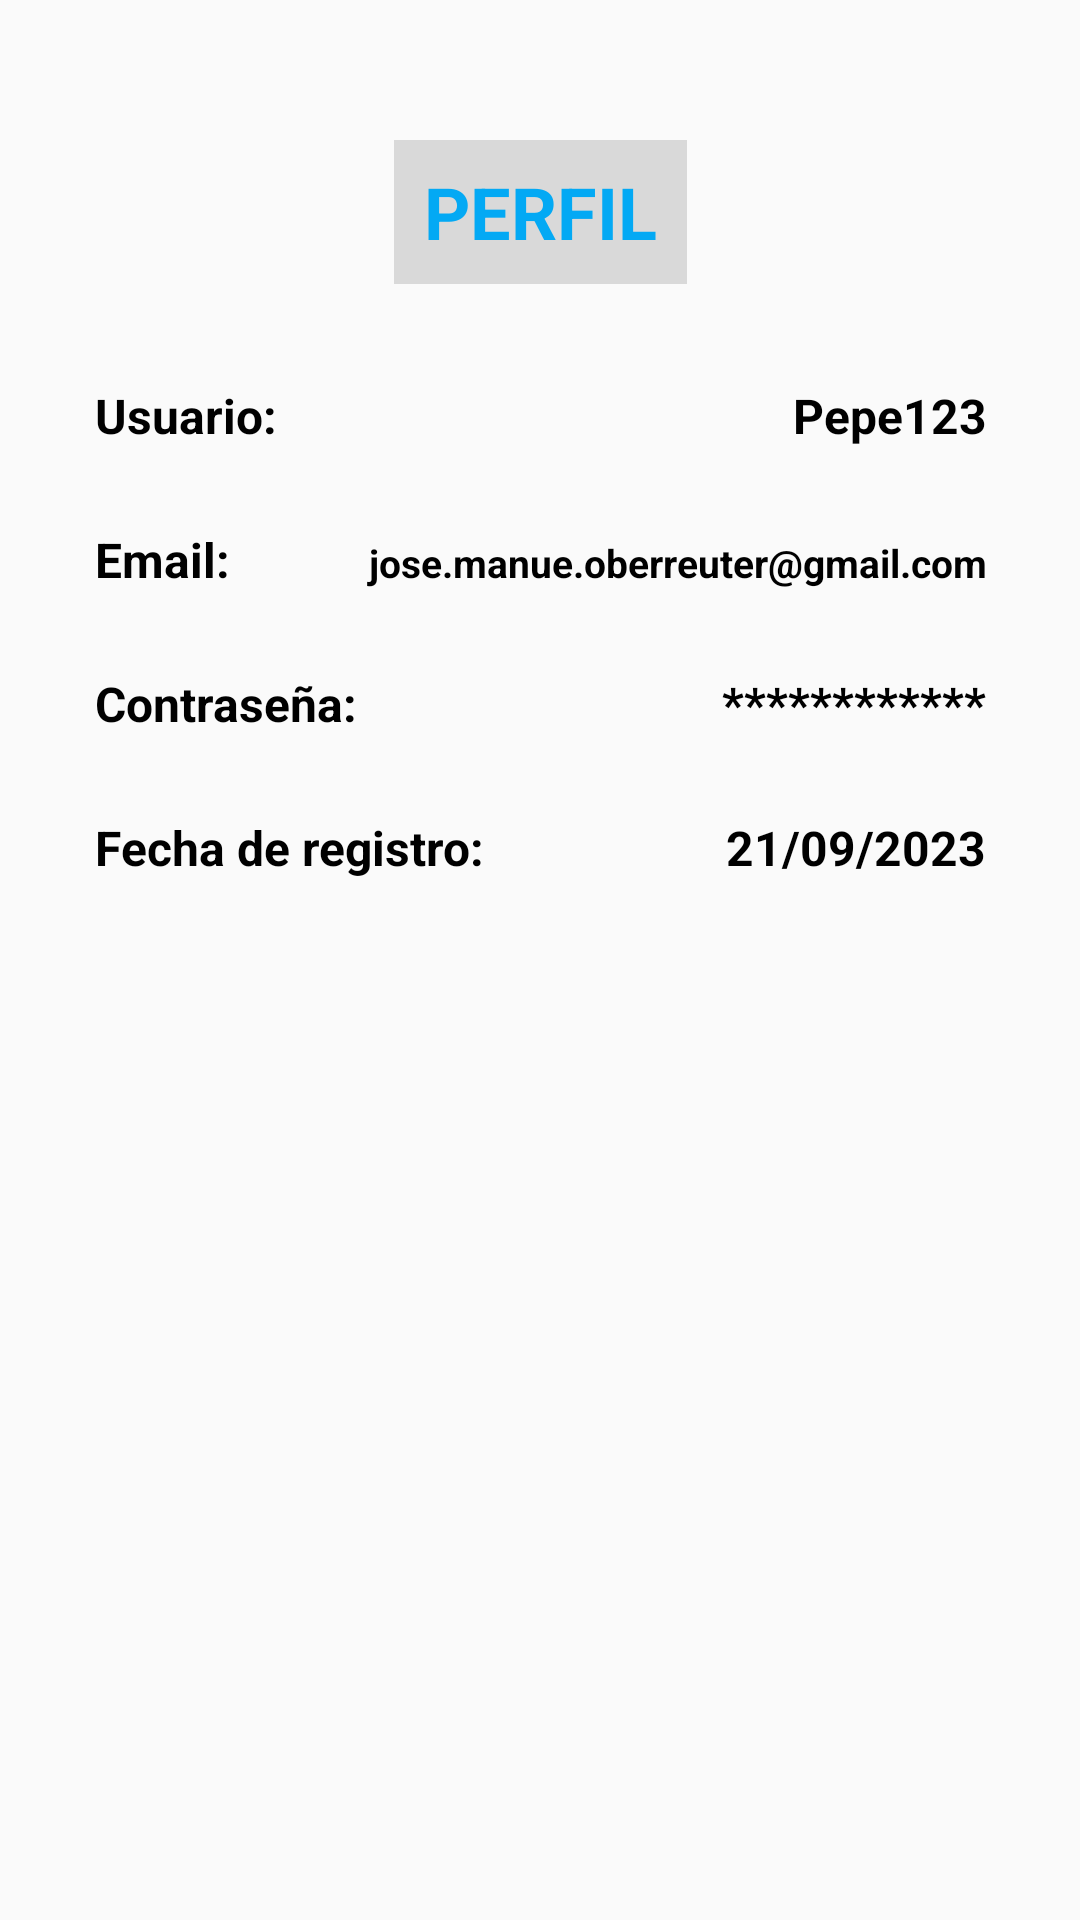

Android layout source for this screen:
<!-- AndroidManifest.xml: application theme Theme.AppMicrosoft -->
<!-- res/layout/perfil.xml -->
<?xml version="1.0" encoding="utf-8"?>
<android.support.constraint.ConstraintLayout xmlns:android="http://schemas.android.com/apk/res/android"
    xmlns:app="http://schemas.android.com/apk/res-auto"
    xmlns:tools="http://schemas.android.com/tools"
    android:layout_width="match_parent"
    android:layout_height="match_parent"
    tools:context=".MainActivity">


    <ScrollView
        android:layout_width="329dp"
        android:layout_height="579dp"
        android:padding="16dp"
        app:layout_constraintBottom_toBottomOf="parent"
        app:layout_constraintEnd_toEndOf="parent"
        app:layout_constraintStart_toStartOf="parent"
        app:layout_constraintTop_toTopOf="parent">

        <TableLayout
            android:layout_width="match_parent"
            android:layout_height="wrap_content">

            


            <TableRow
                android:layout_width="match_parent"
                android:layout_height="match_parent"
                android:gravity="center"
                android:paddingBottom="20dp">

                <TextView
                    android:id="@+id/textView12"
                    android:layout_width="match_parent"
                    android:layout_height="48dp"
                    android:background="#D9D9D9"
                    android:gravity="center"
                    android:paddingHorizontal="10dp"
                    android:text="PERFIL"
                    android:textColor="#03A9F4"
                    android:textSize="24sp"
                    android:textStyle="bold" />

            </TableRow>

            <TableRow
                android:layout_width="match_parent"
                android:layout_height="wrap_content">

                <TextView
                    android:id="@+id/textView13"
                    android:layout_width="0dp"
                    android:layout_height="48dp"
                    android:layout_weight="2"
                    android:background="#00FFFFFF"
                    android:gravity="center|left|center_vertical"
                    android:text="Usuario:"
                    android:textColor="#000000"
                    android:textSize="16sp"
                    android:textStyle="bold" />

                <TextView
                    android:id="@+id/textView14"
                    android:layout_width="0dp"
                    android:layout_height="48dp"
                    android:layout_weight="1"
                    android:background="#00FFFFFF"
                    android:gravity="center|right"
                    android:text="Pepe123"
                    android:textColor="#000000"
                    android:textSize="16sp"
                    android:textStyle="bold" />

            </TableRow>

            
            <TableRow
                android:layout_width="match_parent"
                android:layout_height="wrap_content">

                <TextView
                    android:id="@+id/textView15"
                    android:layout_width="0dp"
                    android:layout_height="48dp"
                    android:layout_weight="1"
                    android:background="#00FFFFFF"
                    android:gravity="center|left|center_vertical"
                    android:text="Email:"
                    android:textColor="#000000"
                    android:textSize="16sp"
                    android:textStyle="bold" />

                <TextView
                    android:id="@+id/textView16"
                    android:layout_width="0dp"
                    android:layout_height="48dp"
                    android:layout_weight="3"
                    android:background="#00FFFFFF"
                    android:gravity="center|right"
                    android:text="jose.manue.oberreuter@gmail.com"
                    android:textColor="#000000"
                    android:textSize="13sp"
                    android:textStyle="bold" />

            </TableRow>

            
            <TableRow
                android:layout_width="match_parent"
                android:layout_height="wrap_content">

                <TextView
                    android:id="@+id/textView17"
                    android:layout_width="0dp"
                    android:layout_height="48dp"
                    android:layout_weight="1"
                    android:background="#00FFFFFF"
                    android:gravity="center|left|center_vertical"
                    android:text="Contraseña:"
                    android:textColor="#000000"
                    android:textSize="16sp"
                    android:textStyle="bold" />

                <TextView
                    android:id="@+id/textView18"
                    android:layout_width="0dp"
                    android:layout_height="48dp"
                    android:layout_weight="1"
                    android:background="#00FFFFFF"
                    android:gravity="center|right"
                    android:text="************"
                    android:textColor="#000000"
                    android:textSize="16sp"
                    android:textStyle="bold" />

            </TableRow>

            
            <TableRow
                android:layout_width="match_parent"
                android:layout_height="wrap_content">

                <TextView
                    android:id="@+id/textView19"
                    android:layout_width="0dp"
                    android:layout_height="48dp"
                    android:layout_weight="2"
                    android:background="#00FFFFFF"
                    android:gravity="center|left|center_vertical"
                    android:text="Fecha de registro:"
                    android:textColor="#000000"
                    android:textSize="16sp"
                    android:textStyle="bold" />

                <TextView
                    android:id="@+id/textView20"
                    android:layout_width="0dp"
                    android:layout_height="48dp"
                    android:layout_weight="1"
                    android:background="#00FFFFFF"
                    android:gravity="center|right"
                    android:text="21/09/2023"
                    android:textColor="#000000"
                    android:textSize="16sp"
                    android:textStyle="bold" />

            </TableRow>
        </TableLayout>
    </ScrollView>

    <ImageButton
        android:id="@+id/imageButton4"
        android:layout_width="60dp"
        android:layout_height="40dp"
        android:layout_marginStart="15dp"
        android:layout_marginTop="15dp"
        android:backgroundTint="#00FFFFFF"
        android:tint="#000000"
        app:layout_constraintStart_toStartOf="parent"
        app:layout_constraintTop_toTopOf="parent"
        app:srcCompat="@drawable/flecha_izquierda" />

    <android.support.constraint.Guideline
        android:id="@+id/guideline3"
        android:layout_width="wrap_content"
        android:layout_height="wrap_content"
        android:orientation="horizontal"
        app:layout_constraintGuide_percent="0.9" />

    <android.support.constraint.Guideline
        android:id="@+id/guideline5"
        android:layout_width="wrap_content"
        android:layout_height="wrap_content"
        android:orientation="vertical"
        app:layout_constraintGuide_percent="0.9" />

    <android.support.constraint.Guideline
        android:id="@+id/guideline2"
        android:layout_width="wrap_content"
        android:layout_height="wrap_content"
        android:orientation="horizontal"
        app:layout_constraintGuide_percent="0.1" />

    <android.support.constraint.Guideline
        android:id="@+id/guideline4"
        android:layout_width="wrap_content"
        android:layout_height="wrap_content"
        android:orientation="vertical"
        app:layout_constraintGuide_percent="0.1" />

</android.support.constraint.ConstraintLayout>
<!-- resources referenced by this layout -->
<resources>
  <style name="Theme.AppMicrosoft" parent="Theme.AppCompat.Light.DarkActionBar">
          
          <item name="colorPrimary">@color/purple_500</item>
          <item name="colorPrimaryDark">@color/purple_700</item>
          <item name="colorAccent">@color/teal_200</item>
          
      </style>
  <!-- not gathered from this repository: default colours our renderer supplied (Android Studio template values) -->
  <color name="purple_500">#FF6200EE</color>
  <color name="purple_700">#FF3700B3</color>
  <color name="teal_200">#FF03DAC5</color>
</resources>
